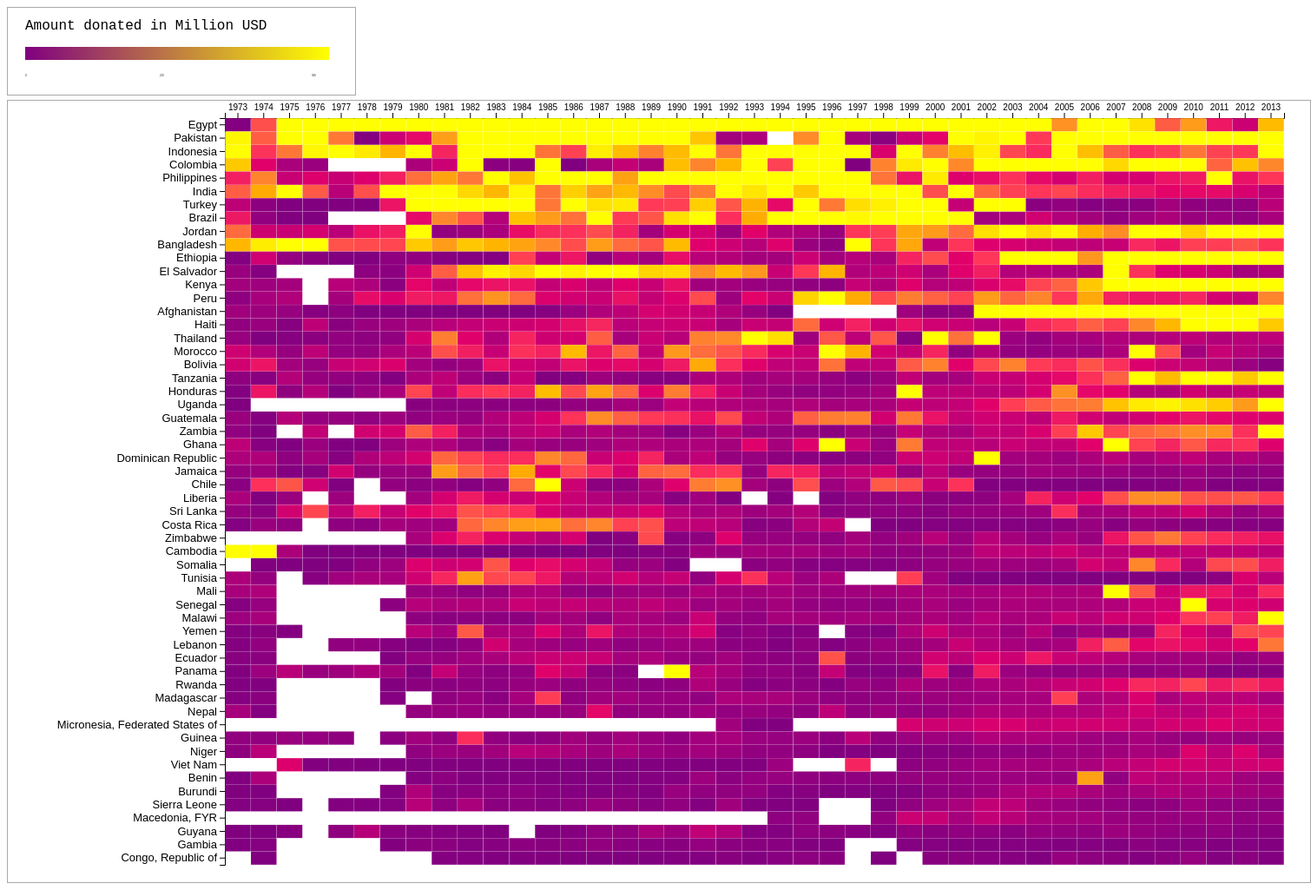
D3 v4 page, settled after 480 driven frames (8 s of simulated time); the page loaded 1 data file(s).




var margin = {top: 20, right: 30, bottom: 20, left: 250},
  width = 1500 - margin.left - margin.right,
  height = 900 - margin.top - margin.bottom;


var svg = d3.select("#my_dataviz")
.append("svg")
  .attr("width", width + margin.left + margin.right)
  .attr("height", height + margin.top + margin.bottom)
.append("g")
  .attr("transform",
        "translate(" + margin.left + "," + margin.top + ")");
    
    
var svg2 = d3.select("#legend")
.append("svg")
  .attr("width", 400)
  .attr("height", 100)
.append("g");
    
var myGroups = 
[
"Congo, Republic of",
"Gambia",
"Guyana",
"Macedonia, FYR",
"Sierra Leone",
"Burundi",
"Benin",
"Viet Nam",
"Niger",
"Guinea",
"Micronesia, Federated States of",
"Nepal",
"Madagascar",
"Rwanda",
"Panama",
"Ecuador",
"Lebanon",
"Yemen",
"Malawi",
"Senegal",
"Mali",
"Tunisia",
"Somalia",
"Cambodia",
"Zimbabwe",
"Costa Rica",
"Sri Lanka",
"Liberia",
"Chile",
"Jamaica",
"Dominican Republic",
"Ghana",
"Zambia",
"Guatemala",
"Uganda",
"Honduras",
"Tanzania",
"Bolivia",
"Morocco",
"Thailand",
"Haiti",
"Afghanistan",
"Peru",
"Kenya",
"El Salvador",
"Ethiopia",
"Bangladesh",
"Jordan",
"Brazil",
"Turkey",
"India",
"Philippines",
"Colombia",
"Indonesia",
"Pakistan",
"Egypt",
]

var myVars = ["1973", "1974", "1975", "1976", "1977", "1978", "1979", "1980", "1981", "1982", "1983", "1984", "1985",
             "1986", "1987", "1988", "1989", "1990", "1991", "1992", "1993", "1994", "1995", "1996", "1997", "1998", "1999",
             "2000", "2001", "2002", "2003", "2004", "2005", "2006", "2007", "2008", "2009", "2010", "2011", "2012", "2013"]





var x = d3.scaleBand()
  .range([ 0, width ])
  .domain(myVars)
  .padding(0.01);
svg.append("g")
    .attr("class", "xaxis")
  .attr("transform", "translate(0," + 0 + ")")
  .call(d3.axisTop(x))


var y = d3.scaleBand()
  .range([ height, 0 ])
  .domain(myGroups)
    .padding(0.01);
svg.append("g")
    .attr("class", "yaxis")
  .call(d3.axisLeft(y));


var myColor = d3.scaleLinear()
        //.domain([1, 600])
       //.interpolator(d3.interpolateInferno)
    .interpolate(d3.interpolateHcl)
    .domain([0, 500])  
    .range(["purple", "#ffff00"])



myColor.clamp(true);
   
var tooltip = d3.select("body")
    .append("div")
    .attr("class", "tooltip")
    .style("position", "absolute")
    .style("z-index", "10")
    .style("visibility", "hidden");
    
    
var defs = svg2.append("defs");

    var linearGradient = defs.append("linearGradient")
                            .attr("id", "linear-gradient");
    
var colorScale = d3.scaleLinear()
    .range(["purple", "#ffff00"]);


linearGradient.selectAll("stop")
    .data( colorScale.range() )
    .enter().append("stop")
    .attr("offset", function(d,i) { return i/(colorScale.range().length-1); })
    .attr("stop-color", function(d) { return d; });
    
    
svg2.append("rect")
    .attr("x", 20)
    .attr("y", 45)
    .attr("width", 350)
    .attr("height", 15)
    .style("fill", 'url(#linear-gradient)')
    
    
svg2.append("text")
    .attr("x", 20)
    .attr("y", 25)
    .text("Amount donated in Million USD")
    
svg2.append("text")
    .attr("class", "legendlabel")
    .attr("x", 20)
    .attr("y", 79)
    .style("font", "5px")
    .text("0")
    
svg2.append("text")
    .attr("class", "legendlabel")
    .attr("x", 350)
    .attr("y", 79)
    .style("font", "5px")
    .text("500")
    
svg2.append("text")
    .attr("class", "legendlabel")
    .attr("x", 175)
    .attr("y", 79)
    .style("font", "5px")
    .text("250")


    
function draw_X_lines() {
     
    
    for (var i = 24; i < 240; i = i + 24)
        {
            svg.append("line").attr("x1", i).attr("y1", 0).attr("x2", i).attr("y2", 2940).attr("stroke-width", 0.99).attr("stroke", '#F6F6F6');
        }
    for (var i = 240; i < 480; i = i + 24)
        {
            svg.append("line").attr("x1", i-1).attr("y1", 0).attr("x2", i-1).attr("y2", 2940).attr("stroke-width", 0.99).attr("stroke", '#F6F6F6');
        }
    for (var i = 480; i < 720; i = i + 24)
        {
           svg.append("line").attr("x1", i-2).attr("y1", 0).attr("x2", i-2).attr("y2", 2940).attr("stroke-width", 0.99).attr("stroke", '#F6F6F6');
        }
    for (var i = 720; i < 912; i = i + 24)
        {
            svg.append("line").attr("x1", i-3).attr("y1", 0).attr("x2", i-3).attr("y2", 2940).attr("stroke-width", 0.99).attr("stroke", '#F6F6F6');
        }
    for (var i = 912; i < 1008; i = i + 24)
        {
            svg.append("line").attr("x1", i-4).attr("y1", 0).attr("x2", i-4).attr("y2", 2940).attr("stroke-width", 0.99).attr("stroke", '#F6F6F6');
        }
}
    
function draw_Y_lines() {
    
    var k = 20
    var l = 0
    for (var z= 1; z < 30; z = z + 1) 
    {
        for (var j=1; j< 2; j = j + 1)
        {
            for (var i=k ; i < (k + 20*5); i = i + 20)
                {
                    svg.append("line").attr("x1", 0).attr("y1", i).attr("x2", 980).attr("y2", i).attr("stroke-width", 0.99).attr("stroke", '#F6F6F6');
                }
            k = (k + 20*5)
            l = l + 0.99
        }
    }
    
    svg.append("line").attr("x1", 0).attr("y1", 2939).attr("x2", 980).attr("y2", 2939).attr("stroke-width", 0.99).attr("stroke", '#F6F6F6');
    svg.append("line").attr("x1", 0).attr("y1", 2919).attr("x2", 980).attr("y2", 2919).attr("stroke-width", 0.99).attr("stroke", '#F6F6F6');
   
}
    

d3.csv("data2.csv", function(data) {

  svg.selectAll()
      .data(data, function(d) {return d.group+':'+d.variable;})
      .enter()
      .append("rect")
      .attr("x", function(d) { return x(d.variable) })
      .attr("y", function(d) { return y(d.group) })
      //.attr("rx", 3)
      //.attr("ry", 3)
      .attr("width", x.bandwidth() )
      .attr("height", y.bandwidth() )
      .style("fill", function(d) { return myColor(d.value);} )
    .on("mouseover", function(d){return tooltip.style("visibility", "visible").html("Country: " + d.group + "<br/>" + "Year: " + d.variable + "<br/>" + "Donated: $" + Math.abs(d.value) + " M");})
    .on("mousemove", function(d){return tooltip.style("top", (d3.event.pageY-10)+"px").style("left",(d3.event.pageX+10)+"px")
                                                .html("Country: " + d.group + "<br/>" + "Year: " + d.variable + "<br/>" + "Donated: $" + Math.abs(d.value) + " M");})
    .on("mouseout", function(){return tooltip.style("visibility", "hidden");});
    
        
        //draw_X_lines()
    
        //draw_Y_lines()
    
    svg.append()
    
})



### data: data2.csv
group, variable, value
Afghanistan, 1973, 40.77
Afghanistan, 1974, 36
Afghanistan, 1975, 27.87
Afghanistan, 1976, 8.688
Afghanistan, 1977, 16.12
Afghanistan, 1978, 0.589
Afghanistan, 1979, 0.674
Afghanistan, 1980, 0.356
Afghanistan, 1981, 0.304
Afghanistan, 1982, 0.205
Afghanistan, 1983, 0.177
Afghanistan, 1984, 0.19
Afghanistan, 1985, 7.386
Afghanistan, 1986, 33.16
Afghanistan, 1987, 61.2
Afghanistan, 1988, 80.97
Afghanistan, 1989, 115
Afghanistan, 1990, 109.9
Afghanistan, 1991, 91.06
Afghanistan, 1992, 60.31
Afghanistan, 1993, 28.98
Afghanistan, 1994, 2.834
Afghanistan, 1999, 39.05
Afghanistan, 2000, 14.26
Afghanistan, 2001, 19.12
Afghanistan, 2002, 658.6
Afghanistan, 2003, 1125
Afghanistan, 2004, 1651
Afghanistan, 2005, 1973
Afghanistan, 2006, 1583
Afghanistan, 2007, 2390
Afghanistan, 2008, 3488
Afghanistan, 2009, 3223
Afghanistan, 2010, 3912
Afghanistan, 2011, 2504
Afghanistan, 2012, 3141
Afghanistan, 2013, 2357
Bangladesh, 1973, 389.2
Bangladesh, 1974, 472.4
Bangladesh, 1975, 1030
Bangladesh, 1976, 649.1
Bangladesh, 1977, 241.2
Bangladesh, 1978, 230.3
Bangladesh, 1979, 222.3
Bangladesh, 1980, 418.6
Bangladesh, 1981, 351.2
Bangladesh, 1982, 413.5
Bangladesh, 1983, 385.1
Bangladesh, 1984, 361.4
Bangladesh, 1985, 321.5
Bangladesh, 1986, 233.7
Bangladesh, 1987, 351.2
Bangladesh, 1988, 275.6
Bangladesh, 1989, 243.2
Bangladesh, 1990, 395.6
Bangladesh, 1991, 136
Bangladesh, 1992, 102.7
Bangladesh, 1993, 68.48
Bangladesh, 1994, 132
Bangladesh, 1995, 29.33
... 2,065 more rows